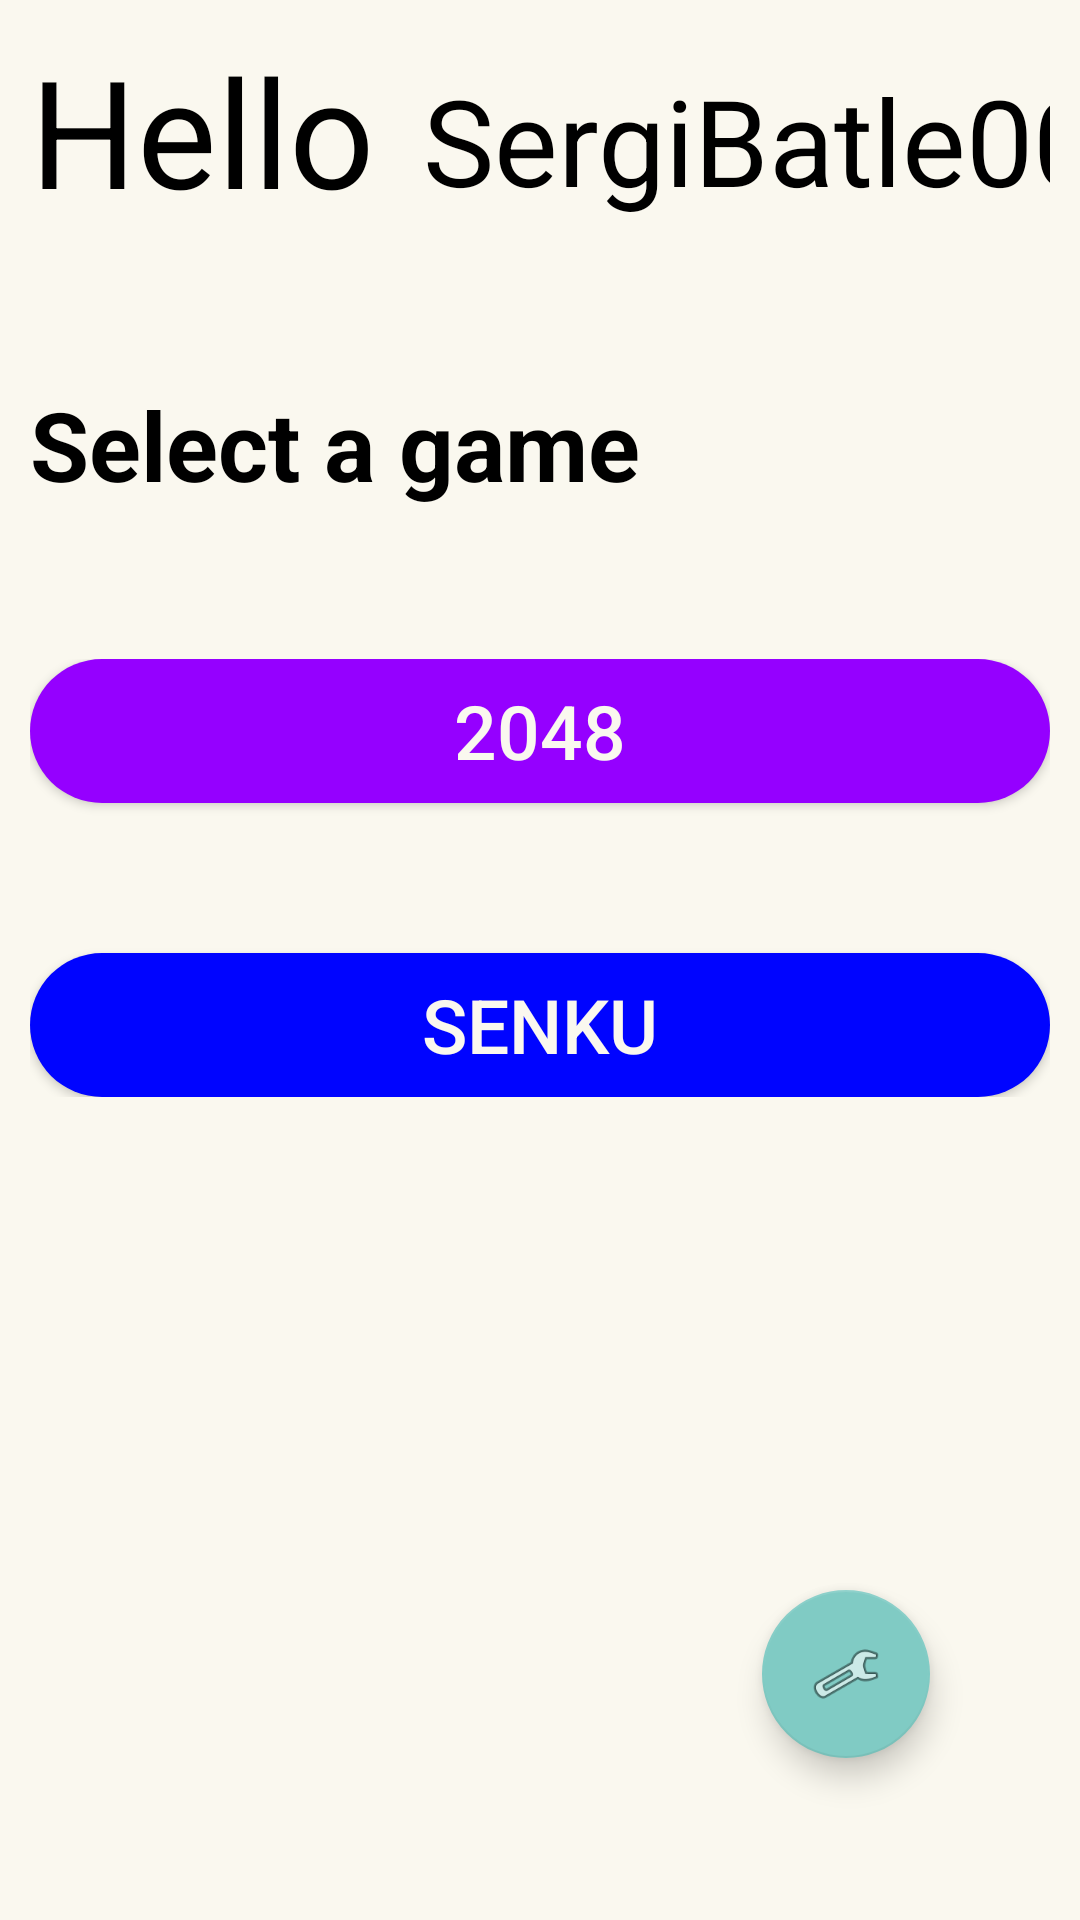

This screen was rendered from an Android layout file. Write that file and the resources it references.
<!-- AndroidManifest.xml: application theme Theme.AppCompat.NoActionBar -->
<!-- res/layout/activity_main.xml -->
<androidx.constraintlayout.widget.ConstraintLayout
    xmlns:android="http://schemas.android.com/apk/res/android"
    xmlns:app="http://schemas.android.com/apk/res-auto"
    xmlns:tools="http://schemas.android.com/tools"
    android:id="@+id/main_layout"
    android:layout_width="match_parent"
    android:layout_height="match_parent"
    android:background="@color/backgroundBrown"
    tools:context=".MainActivity"
    android:padding="10dp"
    >

    <TextView
        android:id="@+id/hello"
        android:layout_width="wrap_content"
        android:layout_height="wrap_content"
        android:text="Hello"
        android:textColor="@color/black"
        android:textSize="50dp"
        app:layout_constraintStart_toStartOf="parent"
        app:layout_constraintTop_toTopOf="parent" />

    <TextView
        android:id="@+id/textView3"
        android:layout_width="wrap_content"
        android:layout_height="wrap_content"
        android:layout_marginStart="16dp"
        android:layout_marginTop="10dp"
        android:text="@string/username"
        android:textColor="@color/black"
        android:textSize="40dp"
        app:layout_constraintStart_toEndOf="@+id/hello"
        app:layout_constraintTop_toTopOf="parent" />

    <TextView
        android:id="@+id/tittleApp"
        android:layout_width="wrap_content"
        android:layout_height="wrap_content"
        android:text="@string/app_name"
        android:textColor="@color/black"
        android:textSize="32dp"
        android:textStyle="bold"
        android:layout_marginTop="50dp"
        app:layout_constraintStart_toStartOf="parent"
        app:layout_constraintTop_toBottomOf="@+id/hello"
        app:layout_constraintBottom_toTopOf="@+id/vertical_layout" />

    <LinearLayout
        android:id="@+id/vertical_layout"
        android:layout_width="0dp"
        android:layout_height="wrap_content"
        android:layout_marginTop="50dp"
        android:gravity="center"
        android:orientation="vertical"
        app:layout_constraintEnd_toEndOf="parent"
        app:layout_constraintStart_toStartOf="parent"
        app:layout_constraintTop_toBottomOf="@+id/tittleApp">

        <Button
            android:id="@+id/btnStartGame2048"
            android:layout_width="match_parent"
            android:layout_height="wrap_content"
            android:text="@string/title_2048"
            android:textColor="@color/backgroundBrown"
            android:background="@drawable/rounded_purple"
            android:textSize="25sp"
            android:paddingHorizontal="40dp" />

        <Button
            android:id="@+id/btnStartSenku"
            android:layout_width="match_parent"
            android:layout_height="wrap_content"
            android:background="@drawable/rounded_blue"
            android:text="@string/title_senku"
            android:textColor="@color/backgroundBrown"
            android:textSize="25sp"
            android:layout_marginTop="50dp"
            />

    </LinearLayout>

    <com.google.android.material.floatingactionbutton.FloatingActionButton
        android:id="@+id/fab"
        android:layout_width="wrap_content"
        android:layout_height="wrap_content"
        android:layout_marginEnd="40dp"
        android:layout_marginBottom="44dp"
        app:layout_constraintBottom_toBottomOf="parent"
        app:layout_constraintEnd_toEndOf="parent"
        app:srcCompat="@android:drawable/ic_menu_manage" />

</androidx.constraintlayout.widget.ConstraintLayout>
<!-- resources referenced by this layout -->
<resources>
  <color name="backgroundBrown">#FAF8EF</color>
  <color name="black">#FF000000</color>
  <!-- drawable rounded_blue (drawable) -->
  <?xml version="1.0" encoding="utf-8"?>
  <shape xmlns:android="http://schemas.android.com/apk/res/android">
      <corners  android:radius="50dp"/>
      <solid android:color="@color/buttonBlue"></solid>
  </shape>
  <!-- drawable rounded_purple (drawable) -->
  <?xml version="1.0" encoding="utf-8"?>
  <shape xmlns:android="http://schemas.android.com/apk/res/android">
      <corners  android:radius="50dp"/>
      <solid android:color="@color/buttonPurple"></solid>
  </shape>
  <string name="app_name">Select a game</string>
  <string name="title_2048">2048</string>
  <string name="title_senku">Senku</string>
  <string name="username">SergiBatle00</string>
  <color name="buttonBlue">#0004FF</color>
  <color name="buttonPurple">#9500FF</color>
</resources>
